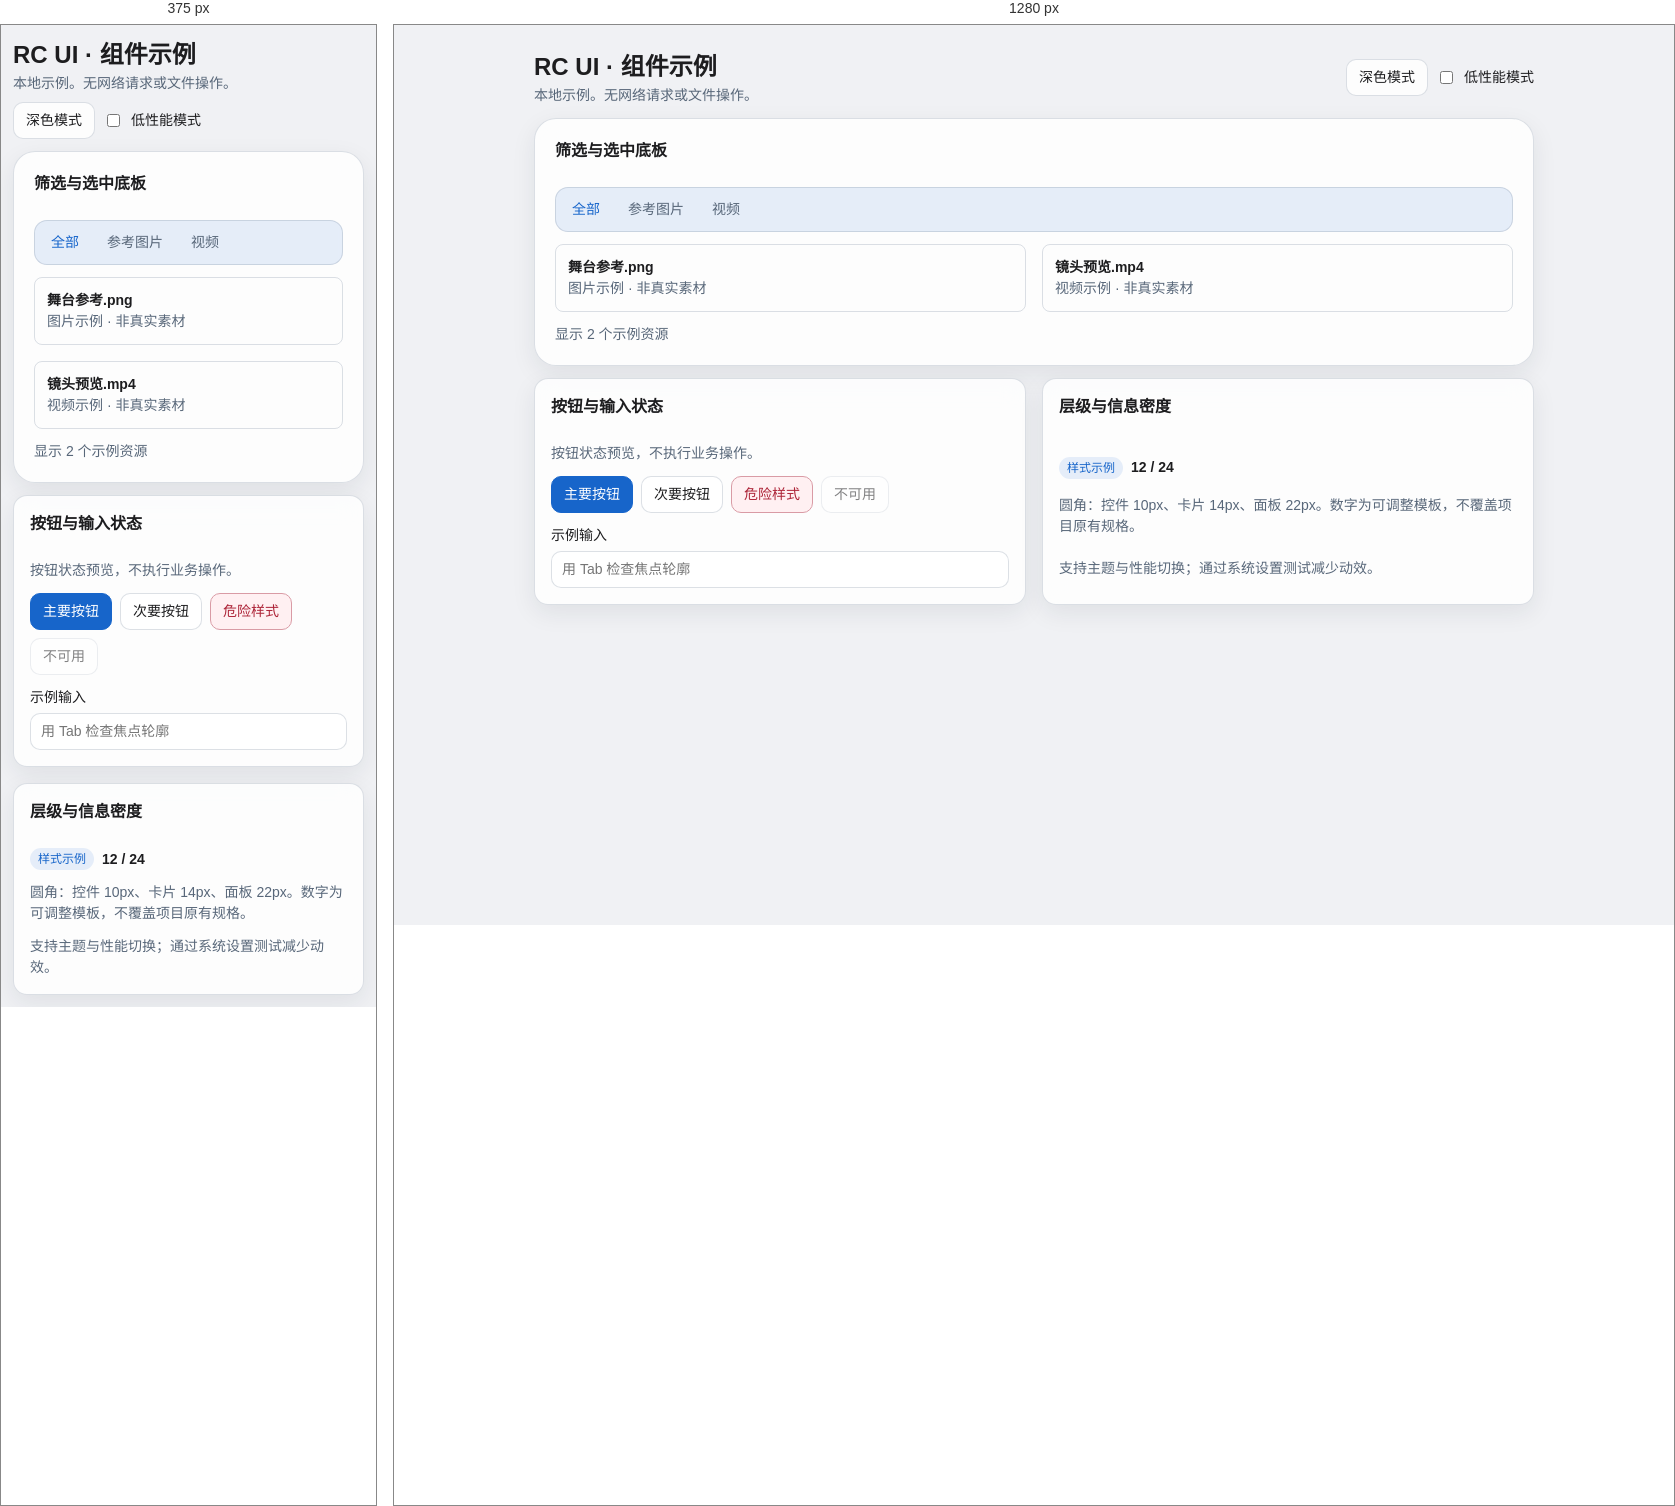
Rendered at 375 px and 1280 px, left to right.

<!-- file: components.html -->
<!doctype html>
<html lang="zh-CN">
<head>
  <meta charset="UTF-8">
  <meta name="viewport" content="width=device-width,initial-scale=1">
  <title>RC UI · 组件示例</title>
  <link rel="stylesheet" href="rc-ui.css">
  <style>
    .rc-ui { margin: 0; min-height: 100vh; padding: 24px; }
    .rc-ui .demo-wrap { max-width: 1000px; margin: auto; }
    .rc-ui h1 { font-size: 24px; margin: 0; }
    .rc-ui h2 { font-size: 16px; margin: 0 0 12px; }
    .rc-ui p { margin: 0; }
    .rc-ui .demo-columns { display: grid; grid-template-columns: 1fr 1fr; gap: 16px; }
    .rc-ui .demo-asset { border: 1px solid var(--rc-line); border-radius: 8px; padding: 12px; }
    .rc-ui .demo-toolbar { justify-content: space-between; }
    .rc-ui [hidden] { display: none !important; }
    @media (max-width: 640px) { .rc-ui { padding: 12px; } .rc-ui .demo-columns { grid-template-columns: 1fr; } }
  </style>
</head>
<body class="rc-ui" data-theme="light">
<main class="demo-wrap rc-stack">
  <header class="rc-row demo-toolbar">
    <div><h1>RC UI · 组件示例</h1><p class="rc-muted">本地示例。无网络请求或文件操作。</p></div>
    <div class="rc-row">
      <button class="rc-button" id="theme" type="button" aria-pressed="false">深色模式</button>
      <label class="rc-label"><input id="performance" type="checkbox">低性能模式</label>
    </div>
  </header>
  <section class="rc-panel rc-stack">
    <h2>筛选与选中底板</h2>
    <div class="rc-filters" role="group" aria-label="资源类型筛选">
      <span class="rc-selection" aria-hidden="true"></span>
      <button type="button" class="rc-filter" aria-pressed="true" data-filter="all">全部</button>
      <button type="button" class="rc-filter" aria-pressed="false" data-filter="image">参考图片</button>
      <button type="button" class="rc-filter" aria-pressed="false" data-filter="video">视频</button>
    </div>
    <div id="assets" class="demo-columns" aria-label="示例资源">
      <article class="demo-asset" data-kind="image"><strong>舞台参考.png</strong><p class="rc-muted">图片示例 · 非真实素材</p></article>
      <article class="demo-asset" data-kind="video"><strong>镜头预览.mp4</strong><p class="rc-muted">视频示例 · 非真实素材</p></article>
    </div>
    <p id="filter-result" class="rc-muted" role="status">显示 2 个示例资源</p>
  </section>
  <div class="demo-columns">
    <section class="rc-card rc-stack">
      <h2>按钮与输入状态</h2>
      <p class="rc-muted">按钮状态预览，不执行业务操作。</p>
      <div class="rc-row">
        <button class="rc-button rc-button--primary" type="button">主要按钮</button>
        <button class="rc-button" type="button">次要按钮</button>
        <button class="rc-button rc-button--danger" type="button">危险样式</button>
        <button class="rc-button" type="button" disabled>不可用</button>
      </div>
      <label class="rc-field">示例输入<input class="rc-input" placeholder="用 Tab 检查焦点轮廓" autocomplete="off"></label>
    </section>
    <section class="rc-card rc-stack">
      <h2>层级与信息密度</h2>
      <div class="rc-row"><span class="rc-badge">样式示例</span><strong class="rc-number">12 / 24</strong></div>
      <p class="rc-muted">圆角：控件 10px、卡片 14px、面板 22px。数字为可调整模板，不覆盖项目原有规格。</p>
      <p class="rc-muted">支持主题与性能切换；通过系统设置测试减少动效。</p>
    </section>
  </div>
</main>
<script>
(() => {
  const root = document.body;
  const theme = document.getElementById('theme');
  theme.addEventListener('click', () => {
    const dark = root.dataset.theme !== 'dark';
    root.dataset.theme = dark ? 'dark' : 'light';
    theme.setAttribute('aria-pressed', String(dark));
  });
  document.getElementById('performance').addEventListener('change', event => {
    root.dataset.performance = event.target.checked ? 'low' : 'normal';
  });
  const group = document.querySelector('.rc-filters');
  const selection = group.querySelector('.rc-selection');
  const buttons = [...group.querySelectorAll('.rc-filter')];
  const cards = [...document.querySelectorAll('[data-kind]')];
  function positionSelection() {
    const selected = group.querySelector('[aria-pressed="true"]');
    if (!selected) return;
    // offsetLeft is in the scrollable group's coordinate space, not the viewport.
    selection.style.transform = `translateX(${selected.offsetLeft}px)`;
    selection.style.width = `${selected.offsetWidth}px`;
  }
  function choose(button) {
    for (const candidate of buttons) candidate.setAttribute('aria-pressed', String(candidate === button));
    let count = 0;
    for (const card of cards) {
      card.hidden = button.dataset.filter !== 'all' && card.dataset.kind !== button.dataset.filter;
      if (!card.hidden) count++;
    }
    document.getElementById('filter-result').textContent = `显示 ${count} 个示例资源`;
    positionSelection();
  }
  for (const button of buttons) button.addEventListener('click', () => choose(button));
  if ('ResizeObserver' in window) {
    const observer = new ResizeObserver(positionSelection);
    observer.observe(group);
    for (const button of buttons) observer.observe(button);
  }
  window.addEventListener('resize', positionSelection);
  document.fonts?.ready.then(positionSelection);
  positionSelection();
})();
</script>
</body>
</html>